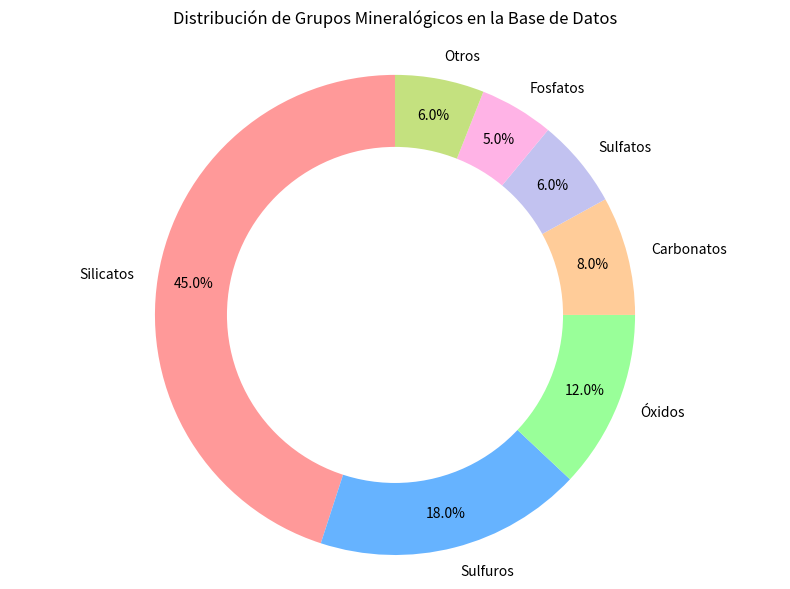
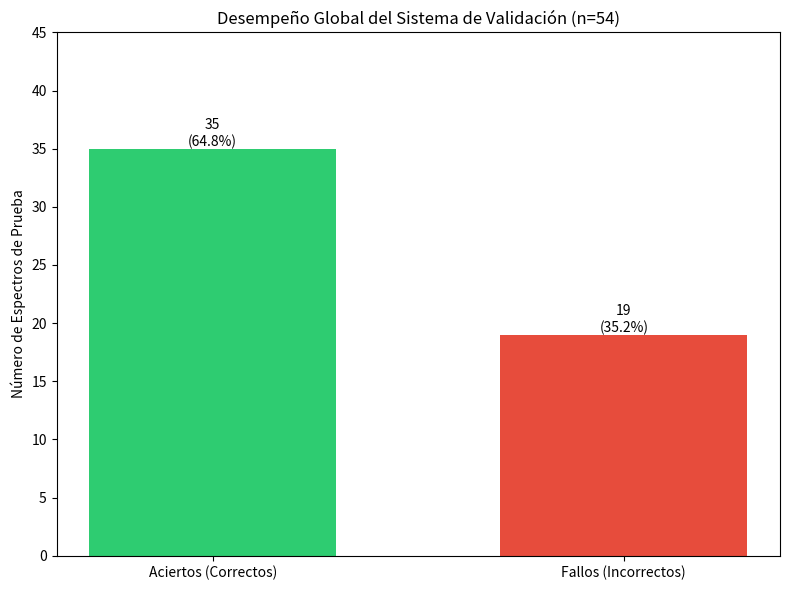
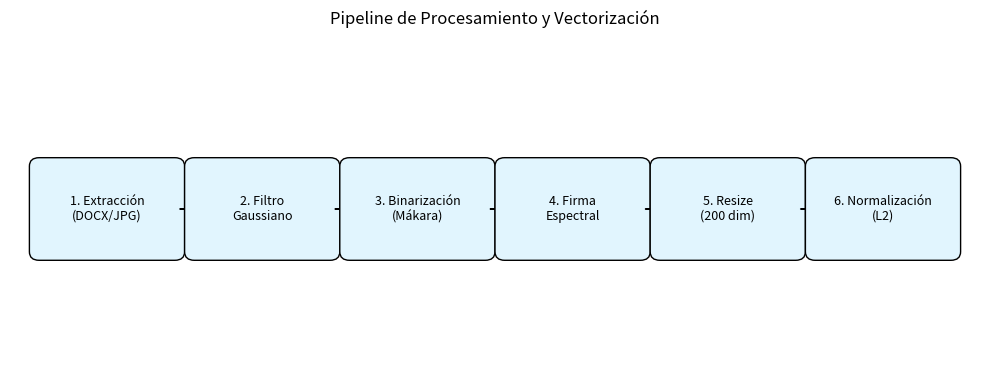
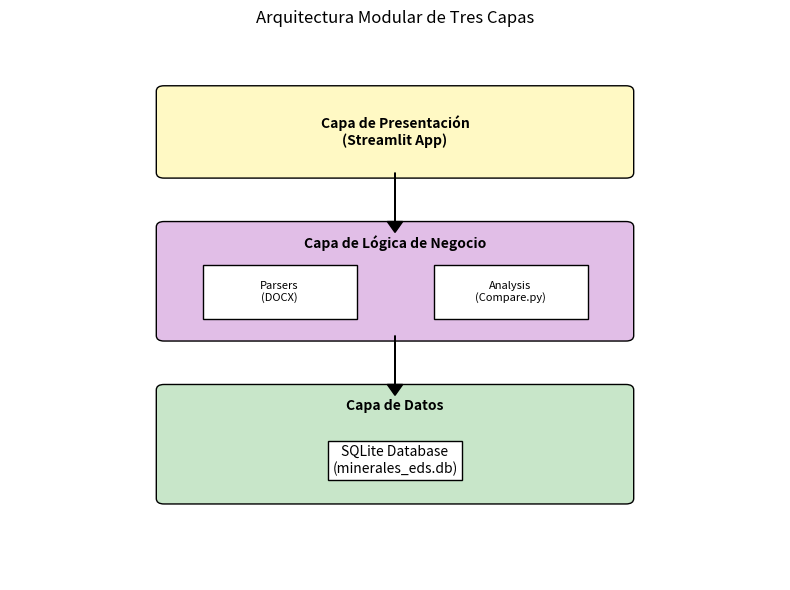
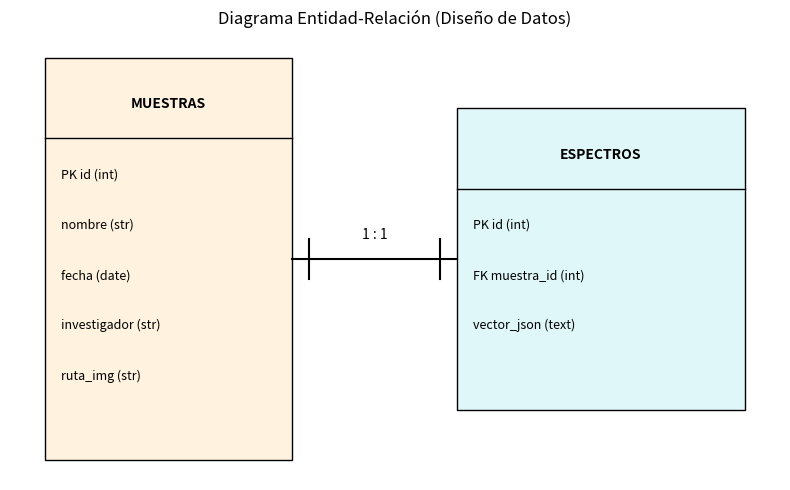
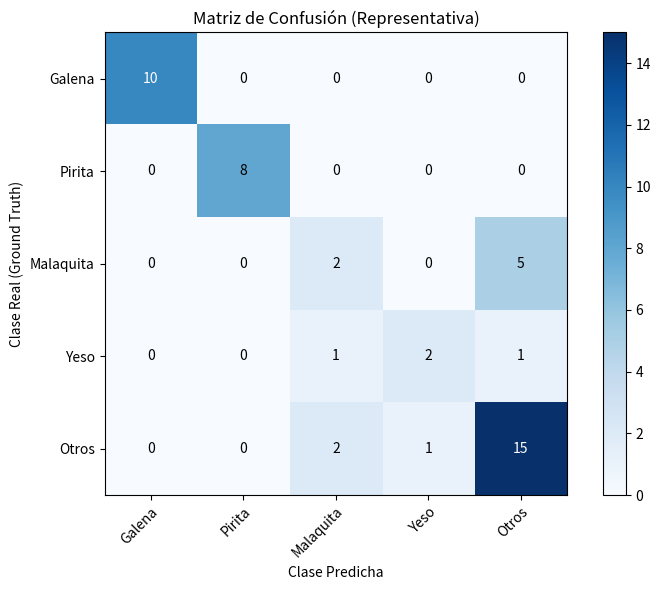
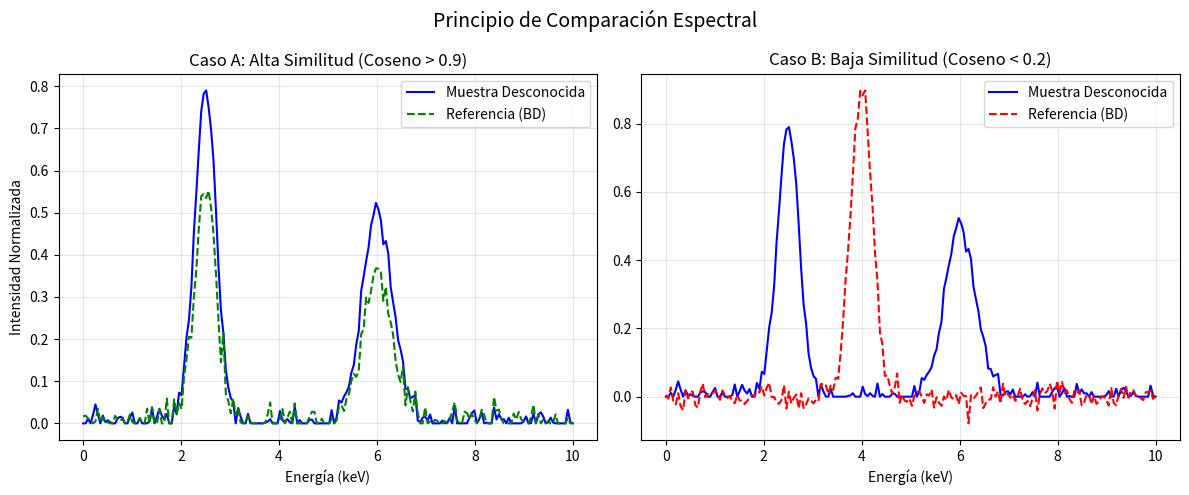

These charts were generated, in order, by the following Python code:
import matplotlib.pyplot as plt
import matplotlib.patches as patches

def plot_mineral_distribution():
    """Genera el Gráfico 1: Distribución Mineralógica (Pastel)"""
    labels = ['Silicatos', 'Sulfuros', 'Óxidos', 'Carbonatos', 'Sulfatos', 'Fosfatos', 'Otros']
    sizes = [45, 18, 12, 8, 6, 5, 6]
    colors = ['#ff9999', '#66b3ff', '#99ff99', '#ffcc99', '#c2c2f0', '#ffb3e6', '#c4e17f']
    
    fig, ax = plt.subplots(figsize=(8, 6))
    wedges, texts, autotexts = ax.pie(sizes, labels=labels, autopct='%1.1f%%',
                                      startangle=90, colors=colors, pctdistance=0.85)
    
    # Draw circle for Donut chart style (Optional, looks better)
    centre_circle = plt.Circle((0,0),0.70,fc='white')
    fig.gca().add_artist(centre_circle)
    
    ax.axis('equal')  
    plt.title('Distribución de Grupos Mineralógicos en la Base de Datos', pad=20)
    plt.tight_layout()
    plt.savefig('grafico_1_distribucion.png', dpi=300)
    print("Generado: grafico_1_distribucion.png")
    plt.close()

def plot_validation_results():
    """Genera el Gráfico 4: Resultados de Validación (Barras)"""
    categories = ['Aciertos (Correctos)', 'Fallos (Incorrectos)']
    values = [35, 19]
    colors = ['#2ecc71', '#e74c3c'] # Green, Red

    fig, ax = plt.subplots(figsize=(8, 6))
    bars = ax.bar(categories, values, color=colors, width=0.6)

    # Add count labels
    for bar in bars:
        height = bar.get_height()
        ax.text(bar.get_x() + bar.get_width()/2., height,
                f'{height}\n({(height/54)*100:.1f}%)',
                ha='center', va='bottom')

    ax.set_ylabel('Número de Espectros de Prueba')
    ax.set_title('Desempeño Global del Sistema de Validación (n=54)')
    ax.set_ylim(0, 45) # Give some headroom
    
    plt.tight_layout()
    plt.savefig('grafico_4_validacion.png', dpi=300)
    print("Generado: grafico_4_validacion.png")
    plt.close()

def plot_pipeline_diagram():
    """Genera el Gráfico 2: Pipeline de Procesamiento (Diagrama de Flujo simplificado)"""
    fig, ax = plt.subplots(figsize=(10, 4))
    ax.set_xlim(0, 10)
    ax.set_ylim(0, 4)
    ax.axis('off')

    steps = [
        "1. Extracción\n(DOCX/JPG)", 
        "2. Filtro\nGaussiano", 
        "3. Binarización\n(Mákara)", 
        "4. Firma\nEspectral", 
        "5. Resize\n(200 dim)", 
        "6. Normalización\n(L2)"
    ]
    
    x_positions = [1, 2.6, 4.2, 5.8, 7.4, 9.0]
    
    # Draw boxes and arrows
    for i, (step, x) in enumerate(zip(steps, x_positions)):
        # Box
        rect = patches.FancyBboxPatch((x - 0.7, 1.5), 1.4, 1.0, 
                                      boxstyle="round,pad=0.1", 
                                      ec="black", fc="#e1f5fe")
        ax.add_patch(rect)
        ax.text(x, 2.0, step, ha='center', va='center', fontsize=9)
        
        # Arrow to next (except last)
        if i < len(steps) - 1:
            next_x = x_positions[i+1]
            ax.arrow(x + 0.75, 2.0, (next_x - x) - 1.5, 0, 
                     head_width=0.1, head_length=0.1, fc='k', ec='k')

    plt.title('Pipeline de Procesamiento y Vectorización', pad=10)
    plt.tight_layout()
    plt.savefig('grafico_2_pipeline.png', dpi=300)
    print("Generado: grafico_2_pipeline.png")
    plt.close()

def plot_architecture_diagram():
    """Genera el Gráfico 3: Arquitectura del Sistema"""
    fig, ax = plt.subplots(figsize=(8, 6))
    ax.set_xlim(0, 10)
    ax.set_ylim(0, 10)
    ax.axis('off')

    # Draw Logic Layers
    
    # Presentation Layer
    rect_pres = patches.FancyBboxPatch((2, 7.5), 6, 1.5, boxstyle="round,pad=0.1", ec="black", fc="#fff9c4")
    ax.add_patch(rect_pres)
    ax.text(5, 8.25, "Capa de Presentación\n(Streamlit App)", ha='center', va='center', fontweight='bold')

    # Logic Layer
    rect_logic = patches.FancyBboxPatch((2, 4.5), 6, 2.0, boxstyle="round,pad=0.1", ec="black", fc="#e1bee7")
    ax.add_patch(rect_logic)
    ax.text(5, 6.2, "Capa de Lógica de Negocio", ha='center', va='center', fontweight='bold')
    
    # Logic Sub-blocks
    ax.add_patch(patches.Rectangle((2.5, 4.8), 2.0, 1.0, ec="black", fc="white"))
    ax.text(3.5, 5.3, "Parsers\n(DOCX)", ha='center', va='center', fontsize=8)
    
    ax.add_patch(patches.Rectangle((5.5, 4.8), 2.0, 1.0, ec="black", fc="white"))
    ax.text(6.5, 5.3, "Analysis\n(Compare.py)", ha='center', va='center', fontsize=8)

    # Data Layer
    rect_data = patches.FancyBboxPatch((2, 1.5), 6, 2.0, boxstyle="round,pad=0.1", ec="black", fc="#c8e6c9")
    ax.add_patch(rect_data)
    ax.text(5, 3.2, "Capa de Datos", ha='center', va='center', fontweight='bold')
    
    # Data Sub-blocks
    ax.text(5, 2.2, "SQLite Database\n(minerales_eds.db)", ha='center', va='center', 
            bbox=dict(boxstyle="square", fc="white"))

    # Arrows
    ax.arrow(5, 7.5, 0, -0.9, head_width=0.2, head_length=0.2, fc='k', ec='k') # Pres -> Logic
    ax.arrow(5, 4.5, 0, -0.9, head_width=0.2, head_length=0.2, fc='k', ec='k') # Logic -> Data

    plt.title('Arquitectura Modular de Tres Capas', pad=10)
    plt.tight_layout()
    plt.savefig('grafico_3_arquitectura.png', dpi=300)
    print("Generado: grafico_3_arquitectura.png")
    plt.close()

def plot_er_diagram():
    """Genera el Gráfico 5: Diagrama Entidad-Relacion"""
    fig, ax = plt.subplots(figsize=(8, 5))
    ax.axis('off')
    
    # Tables
    # Table Muestras
    rect_m = patches.Rectangle((1, 4), 3, 4, ec="black", fc="#fff3e0")
    ax.add_patch(rect_m)
    ax.text(2.5, 7.5, "MUESTRAS", ha='center', fontweight='bold')
    ax.plot([1, 4], [7.2, 7.2], color='black', linewidth=1)
    
    fields_m = ["PK id (int)", "nombre (str)", "fecha (date)", "investigador (str)", "ruta_img (str)"]
    for i, field in enumerate(fields_m):
        ax.text(1.2, 6.8 - i*0.5, field, fontsize=9)

    # Table Espectros
    rect_e = patches.Rectangle((6, 4.5), 3.5, 3, ec="black", fc="#e0f7fa")
    ax.add_patch(rect_e)
    ax.text(7.75, 7.0, "ESPECTROS", ha='center', fontweight='bold')
    ax.plot([6, 9.5], [6.7, 6.7], color='black', linewidth=1)
    
    fields_e = ["PK id (int)", "FK muestra_id (int)", "vector_json (text)"]
    for i, field in enumerate(fields_e):
        ax.text(6.2, 6.3 - i*0.5, field, fontsize=9)

    # Relationship
    # Crow's foot notation simulation
    ax.plot([4, 6], [6, 6], color='black', linewidth=1.5) # Main line
    
    # 1 side (Muestras)
    ax.plot([4.2, 4.2], [5.8, 6.2], color='black', linewidth=1.5) 
    
    # 1 side (Espectros - technically 1:1 in design but 1:N in structure)
    ax.plot([5.8, 5.8], [5.8, 6.2], color='black', linewidth=1.5) 
    
    ax.text(5, 6.2, "1 : 1", ha='center', fontsize=10, backgroundcolor='white')

    plt.title('Diagrama Entidad-Relación (Diseño de Datos)', pad=10)
    plt.tight_layout()
    plt.savefig('grafico_5_er_diagram.png', dpi=300)
    print("Generado: grafico_5_er_diagram.png")
    plt.close()

def plot_confusion_matrix_sim():
    """Genera el Gráfico 6: Matriz de Confusion Simplificada (Heatmap)"""
    import numpy as np
    
    # Mock data based on project.md validation results
    # Classes: Galena, Pirita, Malaquita, Yeso, Otros
    classes = ['Galena', 'Pirita', 'Malaquita', 'Yeso', 'Otros']
    
    # Rows: True, Cols: Predicted
    # Galena: Perfect
    # Pirita: Perfect
    # Malaquita: Confused with Others (Labradorita)
    # Yeso: Confused with Others
    
    matrix = np.array([
        [10,  0,  0,  0,  0], # Galena (High accuracy)
        [ 0,  8,  0,  0,  0], # Pirita (High accuracy)
        [ 0,  0,  2,  0,  5], # Malaquita (Low accuracy - 5 errors) (mock count)
        [ 0,  0,  1,  2,  1], # Yeso (Mixed)
        [ 0,  0,  2,  1, 15]  # Otros
    ])
    
    fig, ax = plt.subplots(figsize=(8, 6))
    im = ax.imshow(matrix, cmap='Blues')
    
    # Labels
    ax.set_xticks(np.arange(len(classes)))
    ax.set_yticks(np.arange(len(classes)))
    ax.set_xticklabels(classes)
    ax.set_yticklabels(classes)
    
    plt.setp(ax.get_xticklabels(), rotation=45, ha="right", rotation_mode="anchor")

    # Loop over data dimensions and create text annotations.
    for i in range(len(classes)):
        for j in range(len(classes)):
            text = ax.text(j, i, matrix[i, j],
                           ha="center", va="center", color="black" if matrix[i,j] < 10 else "white")

    ax.set_title("Matriz de Confusión (Representativa)")
    ax.set_xlabel('Clase Predicha')
    ax.set_ylabel('Clase Real (Ground Truth)')
    
    fig.colorbar(im, ax=ax)
    plt.tight_layout()
    plt.savefig('grafico_6_confusion_matrix.png', dpi=300)
    print("Generado: grafico_6_confusion_matrix.png")
    plt.close()

def plot_spectral_comparison():
    """Genera el Gráfico 7: Comparación Espectral Visual"""
    import numpy as np
    
    # Generate synthetic spectral data (peaks)
    x = np.linspace(0, 10, 200)
    
    # Spectrum 1 (Target)
    y1 = np.zeros_like(x)
    y1 += 0.8 * np.exp(-(x - 2.5)**2 / 0.1) # Peak at 2.5
    y1 += 0.5 * np.exp(-(x - 6.0)**2 / 0.2) # Peak at 6.0
    y1 += np.random.normal(0, 0.02, 200) # Noise
    y1 = np.clip(y1, 0, 1)

    # Spectrum 2 (Match - slightly lower intensity but same shape)
    y2 = y1 * 0.7 + np.random.normal(0, 0.02, 200)
    y2 = np.clip(y2, 0, 1)
    
    # Spectrum 3 (No Match - different peaks)
    y3 = np.zeros_like(x)
    y3 += 0.9 * np.exp(-(x - 4.0)**2 / 0.1) # Peak at 4.0
    y3 += np.random.normal(0, 0.02, 200)
    
    fig, (ax1, ax2) = plt.subplots(1, 2, figsize=(12, 5))
    
    # Plot 1: Similar Spectra
    ax1.plot(x, y1, 'b-', label='Muestra Desconocida', linewidth=1.5)
    ax1.plot(x, y2, 'g--', label='Referencia (BD)', linewidth=1.5)
    ax1.set_title('Caso A: Alta Similitud (Coseno > 0.9)')
    ax1.set_xlabel('Energía (keV)')
    ax1.set_ylabel('Intensidad Normalizada')
    ax1.legend()
    ax1.grid(True, alpha=0.3)
    
    # Plot 2: Different Spectra
    ax2.plot(x, y1, 'b-', label='Muestra Desconocida', linewidth=1.5)
    ax2.plot(x, y3, 'r--', label='Referencia (BD)', linewidth=1.5)
    ax2.set_title('Caso B: Baja Similitud (Coseno < 0.2)')
    ax2.set_xlabel('Energía (keV)')
    ax2.legend()
    ax2.grid(True, alpha=0.3)
    
    plt.suptitle("Principio de Comparación Espectral", fontsize=14)
    plt.tight_layout()
    plt.savefig('grafico_7_spectral_compare.png', dpi=300)
    print("Generado: grafico_7_spectral_compare.png")
    plt.close()

if __name__ == "__main__":
    print("Generando gráficos para tesis...")
    plot_mineral_distribution()
    plot_validation_results()
    plot_pipeline_diagram()
    plot_architecture_diagram()
    plot_er_diagram()
    plot_confusion_matrix_sim()
    plot_spectral_comparison()
    print("¡Proceso completado!")
